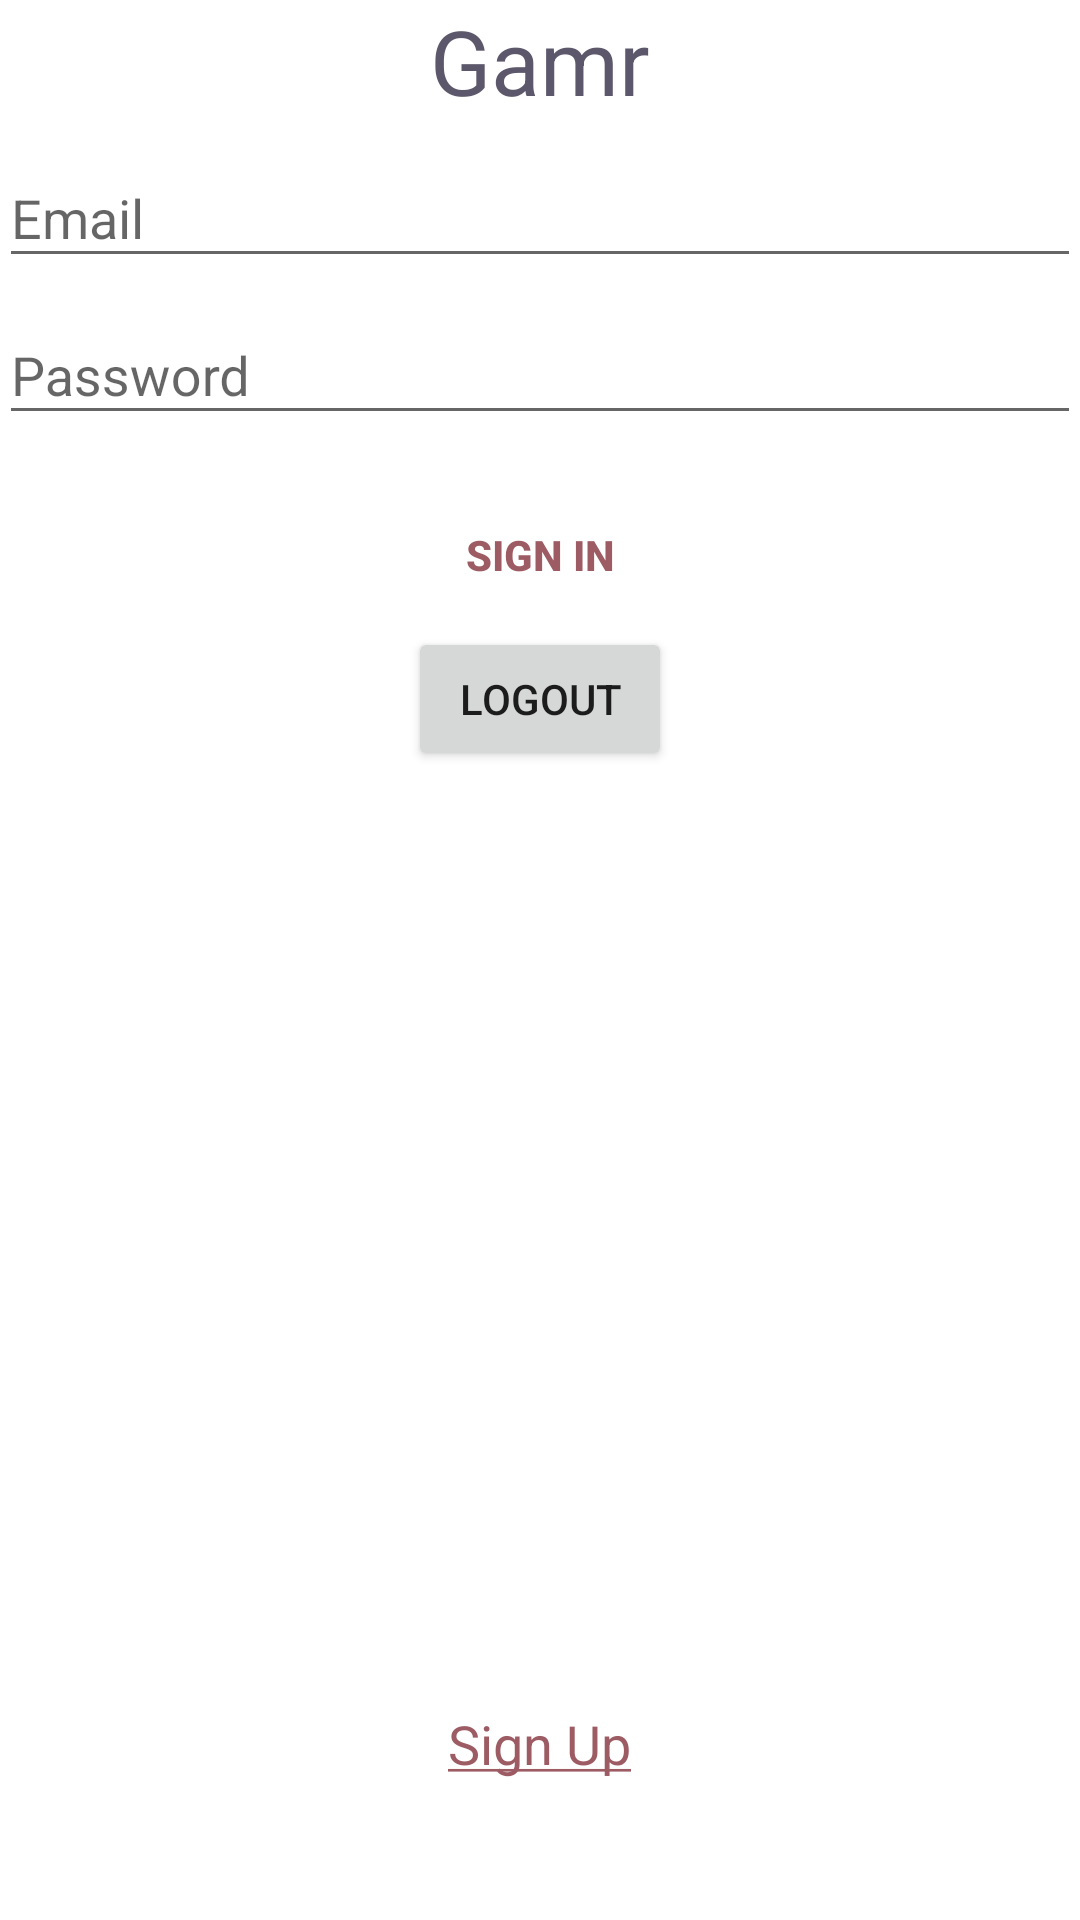

Here is an Android app screen rendered from its layout file. Give the layout XML and the strings, colors and styles it references.
<!-- AndroidManifest.xml: application theme AppTheme -->
<!-- res/layout/activity_login.xml -->
<LinearLayout xmlns:android="http://schemas.android.com/apk/res/android"
    xmlns:tools="http://schemas.android.com/tools"
    android:layout_width="match_parent"
    android:layout_height="match_parent"
    android:gravity="center_horizontal"
    android:orientation="vertical"
    android:paddingBottom="@dimen/activity_vertical_margin"
    android:paddingLeft="@dimen/activity_horizontal_margin"
    android:paddingRight="@dimen/activity_horizontal_margin"
    android:paddingTop="@dimen/activity_vertical_margin"
    tools:context="com.alex_douglas.gamersforgamers.LoginActivity"
    android:weightSum="1"
    android:background="@color/primaryBackground"
    android:textColor="@color/colorAccentAlt"
    >

    
    <ProgressBar
        android:id="@+id/login_progress"
        style="?android:attr/progressBarStyleLarge"
        android:layout_width="wrap_content"
        android:layout_height="match_parent"
        android:layout_marginBottom="8dp"
        android:visibility="gone"/>

    <LinearLayout
        android:id="@+id/email_login_form"
        android:layout_width="match_parent"
        android:layout_height="wrap_content"
        android:orientation="vertical"
        android:layout_weight="0.87">

        <TextView
            android:layout_width="wrap_content"
            android:layout_height="wrap_content"
            android:textAppearance="?android:attr/textAppearanceLarge"
            android:text="@string/app_name"
            android:id="@+id/Logo"
            android:layout_gravity="center_horizontal"
            android:textColor="#5D576B"
            android:textSize="30dp"
            />

        <android.support.design.widget.TextInputLayout
            android:layout_width="match_parent"
            android:layout_height="wrap_content">

        <AutoCompleteTextView
            android:id="@+id/email"
            android:layout_width="match_parent"
            android:layout_height="wrap_content"
            android:hint="@string/prompt_email"
            android:inputType="textEmailAddress"
            android:maxLines="1"
            android:singleLine="true"
            android:textColorHighlight="@color/colorPrimaryDark"
            android:textColorHint="@color/colorPrimaryDark"
            android:shadowColor="@color/colorPrimaryDark" />

        </android.support.design.widget.TextInputLayout>

        <android.support.design.widget.TextInputLayout
            android:layout_width="match_parent"
            android:layout_height="wrap_content">

        <EditText
            android:id="@+id/password"
            android:layout_width="match_parent"
            android:layout_height="wrap_content"
            android:hint="@string/prompt_password"
            android:imeActionId="@+id/login"
            android:imeActionLabel="@string/action_sign_in"
            android:imeOptions="actionUnspecified"
            android:inputType="textPassword"
            android:maxLines="1"
            android:singleLine="true"
            android:textColorHighlight="@color/colorPrimaryDark"
            android:textColorHint="@color/colorPrimaryDark" />

        </android.support.design.widget.TextInputLayout>

        <Button
            android:id="@+id/email_sign_in_button"
            style="?android:attr/borderlessButtonStyle"
            android:layout_width="match_parent"
            android:layout_height="wrap_content"
            android:layout_marginTop="16dp"
            android:text="@string/action_sign_in"
            android:textColor="@color/colorPrimary"
            android:textStyle="bold"/>

        <Button
            android:layout_width="wrap_content"
            android:layout_height="wrap_content"
            android:text="Logout"
            android:id="@+id/btn_logout"
            android:layout_gravity="center_horizontal" />

    </LinearLayout>

    <TextView
        android:layout_width="wrap_content"
        android:layout_height="wrap_content"
        android:textAppearance="?android:attr/textAppearanceMedium"
        android:text="@string/action_sign_up"
        android:id="@+id/textView"
        android:layout_gravity="center_horizontal"
        android:textIsSelectable="true"
        android:textColor="@color/colorPrimary"
        />

</LinearLayout>
<!-- resources referenced by this layout -->
<resources>
  <color name="colorAccentAlt">#FEF5EF</color>
  <color name="colorPrimary">#9D5C63</color>
  <color name="colorPrimaryDark">#584B53</color>
  <color name="primaryBackground">#FFFFFF</color>
  <string name="action_sign_in">Sign in</string>
  <string name="action_sign_up"><u>Sign Up</u></string>
  <string name="app_name">Gamr</string>
  <string name="prompt_email">Email</string>
  <string name="prompt_password">Password</string>
  <style name="AppTheme" parent="Theme.AppCompat.Light.DarkActionBar">
          <item name="colorPrimary">@color/colorPrimary</item>
          <item name="colorPrimaryDark">@color/colorPrimaryDark</item>
          <item name="colorAccent">@color/colorAccent</item>
      </style>
  <color name="colorAccent">#D6E3F8</color>
</resources>
